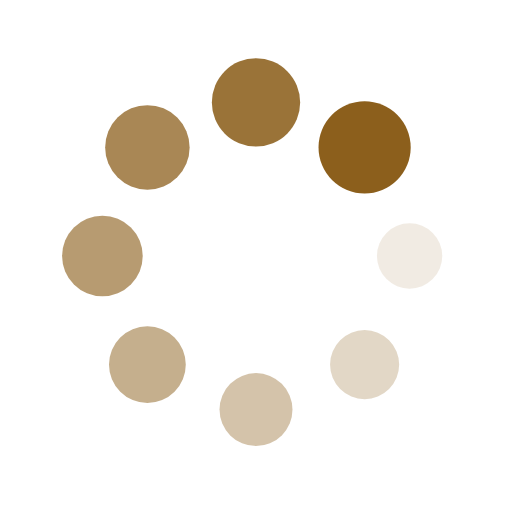
t = 0.00 s
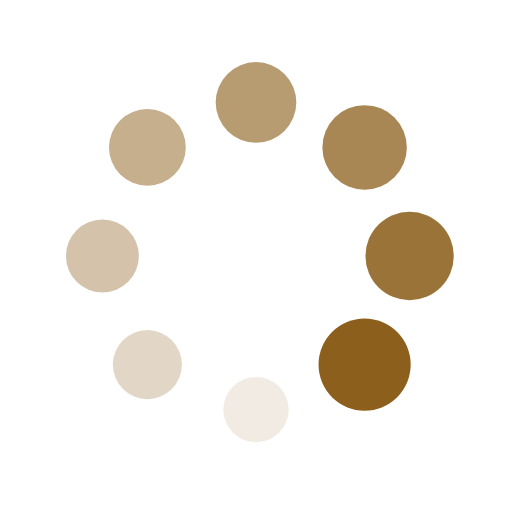
t = 0.25 s
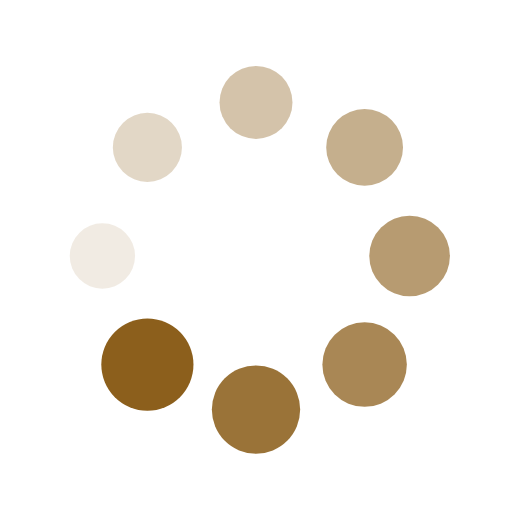
t = 0.50 s
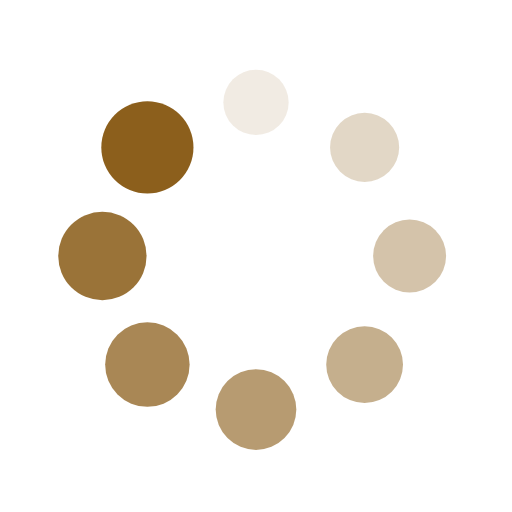
t = 0.75 s

The animated SVG that drew these frames (rendered in a browser with its animation timeline set to each time). Animation: 16 SMIL elements (animate=8,animateTransform=8); one cycle of 1.00 s, repeats indefinitely.

<?xml version="1.0" encoding="utf-8"?>
<svg xmlns="http://www.w3.org/2000/svg" xmlns:xlink="http://www.w3.org/1999/xlink" style="margin: auto; background: none; display: block; shape-rendering: auto;" width="200px" height="200px" viewBox="0 0 100 100" preserveAspectRatio="xMidYMid">
<g transform="translate(80,50)">
<g transform="rotate(0)">
<circle cx="0" cy="0" r="6" fill="#8c5f1c" fill-opacity="1">
  <animateTransform attributeName="transform" type="scale" begin="-0.875s" values="1.5 1.5;1 1" keyTimes="0;1" dur="1s" repeatCount="indefinite"></animateTransform>
  <animate attributeName="fill-opacity" keyTimes="0;1" dur="1s" repeatCount="indefinite" values="1;0" begin="-0.875s"></animate>
</circle>
</g>
</g><g transform="translate(71.21320343559643,71.21320343559643)">
<g transform="rotate(45)">
<circle cx="0" cy="0" r="6" fill="#8c5f1c" fill-opacity="0.875">
  <animateTransform attributeName="transform" type="scale" begin="-0.75s" values="1.5 1.5;1 1" keyTimes="0;1" dur="1s" repeatCount="indefinite"></animateTransform>
  <animate attributeName="fill-opacity" keyTimes="0;1" dur="1s" repeatCount="indefinite" values="1;0" begin="-0.75s"></animate>
</circle>
</g>
</g><g transform="translate(50,80)">
<g transform="rotate(90)">
<circle cx="0" cy="0" r="6" fill="#8c5f1c" fill-opacity="0.75">
  <animateTransform attributeName="transform" type="scale" begin="-0.625s" values="1.5 1.5;1 1" keyTimes="0;1" dur="1s" repeatCount="indefinite"></animateTransform>
  <animate attributeName="fill-opacity" keyTimes="0;1" dur="1s" repeatCount="indefinite" values="1;0" begin="-0.625s"></animate>
</circle>
</g>
</g><g transform="translate(28.786796564403577,71.21320343559643)">
<g transform="rotate(135)">
<circle cx="0" cy="0" r="6" fill="#8c5f1c" fill-opacity="0.625">
  <animateTransform attributeName="transform" type="scale" begin="-0.5s" values="1.5 1.5;1 1" keyTimes="0;1" dur="1s" repeatCount="indefinite"></animateTransform>
  <animate attributeName="fill-opacity" keyTimes="0;1" dur="1s" repeatCount="indefinite" values="1;0" begin="-0.5s"></animate>
</circle>
</g>
</g><g transform="translate(20,50.00000000000001)">
<g transform="rotate(180)">
<circle cx="0" cy="0" r="6" fill="#8c5f1c" fill-opacity="0.5">
  <animateTransform attributeName="transform" type="scale" begin="-0.375s" values="1.5 1.5;1 1" keyTimes="0;1" dur="1s" repeatCount="indefinite"></animateTransform>
  <animate attributeName="fill-opacity" keyTimes="0;1" dur="1s" repeatCount="indefinite" values="1;0" begin="-0.375s"></animate>
</circle>
</g>
</g><g transform="translate(28.78679656440357,28.786796564403577)">
<g transform="rotate(225)">
<circle cx="0" cy="0" r="6" fill="#8c5f1c" fill-opacity="0.375">
  <animateTransform attributeName="transform" type="scale" begin="-0.25s" values="1.5 1.5;1 1" keyTimes="0;1" dur="1s" repeatCount="indefinite"></animateTransform>
  <animate attributeName="fill-opacity" keyTimes="0;1" dur="1s" repeatCount="indefinite" values="1;0" begin="-0.25s"></animate>
</circle>
</g>
</g><g transform="translate(49.99999999999999,20)">
<g transform="rotate(270)">
<circle cx="0" cy="0" r="6" fill="#8c5f1c" fill-opacity="0.25">
  <animateTransform attributeName="transform" type="scale" begin="-0.125s" values="1.5 1.5;1 1" keyTimes="0;1" dur="1s" repeatCount="indefinite"></animateTransform>
  <animate attributeName="fill-opacity" keyTimes="0;1" dur="1s" repeatCount="indefinite" values="1;0" begin="-0.125s"></animate>
</circle>
</g>
</g><g transform="translate(71.21320343559643,28.78679656440357)">
<g transform="rotate(315)">
<circle cx="0" cy="0" r="6" fill="#8c5f1c" fill-opacity="0.125">
  <animateTransform attributeName="transform" type="scale" begin="0s" values="1.5 1.5;1 1" keyTimes="0;1" dur="1s" repeatCount="indefinite"></animateTransform>
  <animate attributeName="fill-opacity" keyTimes="0;1" dur="1s" repeatCount="indefinite" values="1;0" begin="0s"></animate>
</circle>
</g>
</g>
<!-- [ldio] generated by https://loading.io/ --></svg>